Run: headless pygame with SDL's dummy video driver; simulated clock (each Clock.tick advances the game by its frame time, no real sleeping); random seed 0; keys injected as events and as key.get_pressed() state; no mouse input.
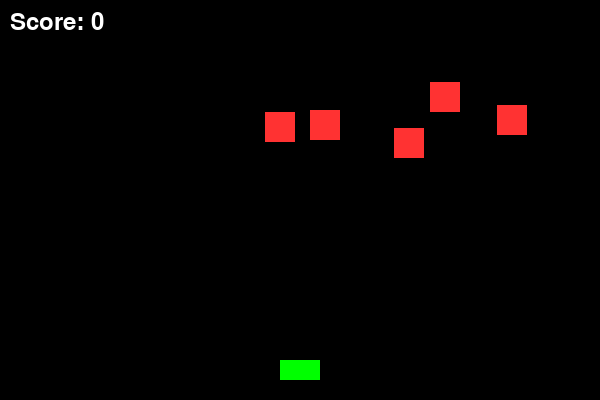
Frame 1 of 4 · flips 1–60 · no input
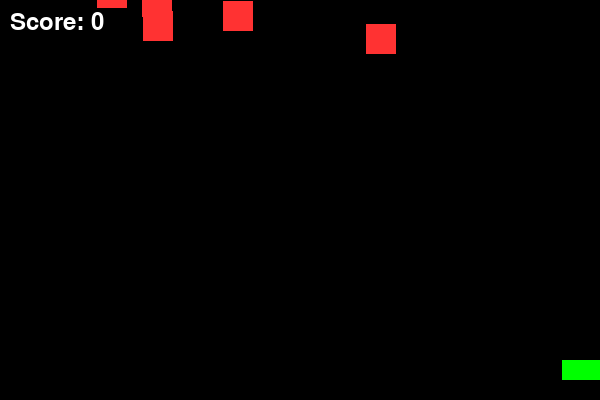
Frame 2 of 4 · flips 61–180 · tapped SPACE, RETURN · held RIGHT (→), D
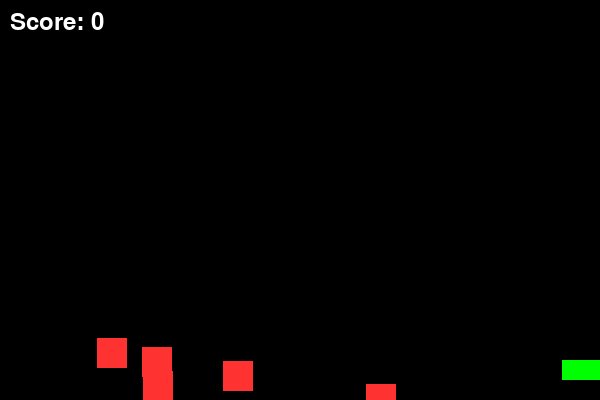
Frame 3 of 4 · flips 181–300 · held DOWN (↓), S
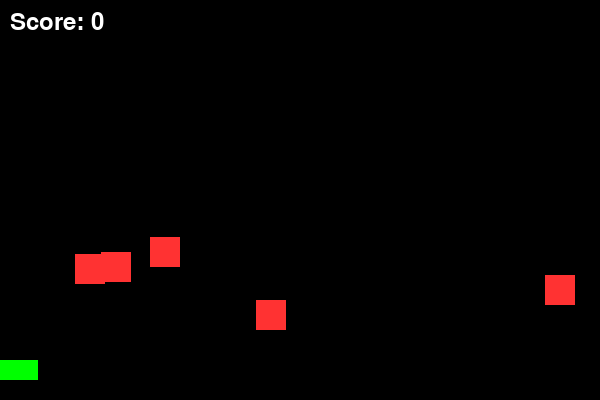
Frame 4 of 4 · flips 301–420 · held LEFT (←), A, UP (↑), W

The pygame program that drew these frames:

import pygame
import random
import sys

# Initialize pygame
pygame.init()

# Screen setup
WIDTH, HEIGHT = 600, 400
screen = pygame.display.set_mode((WIDTH, HEIGHT))
pygame.display.set_caption("Space Shooter")

# Colors
BLACK = (0, 0, 0)
WHITE = (255, 255, 255)
GREEN = (0, 255, 0)
RED = (255, 50, 50)

# Player setup
player = pygame.Rect(WIDTH//2 - 20, HEIGHT - 40, 40, 20)

# Bullets
bullets = []

# Enemies
enemies = []
for i in range(5):
    x = random.randint(0, WIDTH-30)
    y = random.randint(-100, -40)
    enemies.append(pygame.Rect(x, y, 30, 30))

# Score
score = 0
font = pygame.font.SysFont(None, 36)

clock = pygame.time.Clock()

# Game loop
while True:
    for event in pygame.event.get():
        if event.type == pygame.QUIT:
            pygame.quit()
            sys.exit()
        if event.type == pygame.KEYDOWN:
            if event.key == pygame.K_SPACE:  # Shoot bullet
                bullets.append(pygame.Rect(player.centerx - 5, player.top, 10, 20))

    # Player movement
    keys = pygame.key.get_pressed()
    if keys[pygame.K_LEFT] and player.left > 0:
        player.x -= 6
    if keys[pygame.K_RIGHT] and player.right < WIDTH:
        player.x += 6

    # Move bullets
    for bullet in bullets[:]:
        bullet.y -= 7
        if bullet.y < 0:
            bullets.remove(bullet)

    # Move enemies
    for enemy in enemies[:]:
        enemy.y += 3
        if enemy.y > HEIGHT:
            enemies.remove(enemy)
            x = random.randint(0, WIDTH-30)
            y = random.randint(-100, -40)
            enemies.append(pygame.Rect(x, y, 30, 30))

    # Collision detection
    for bullet in bullets[:]:
        for enemy in enemies[:]:
            if bullet.colliderect(enemy):
                bullets.remove(bullet)
                enemies.remove(enemy)
                x = random.randint(0, WIDTH-30)
                y = random.randint(-100, -40)
                enemies.append(pygame.Rect(x, y, 30, 30))
                score += 1
                break

    # Drawing
    screen.fill(BLACK)
    pygame.draw.rect(screen, GREEN, player)
    for bullet in bullets:
        pygame.draw.rect(screen, WHITE, bullet)
    for enemy in enemies:
        pygame.draw.rect(screen, RED, enemy)

    # Show score
    score_text = font.render(f"Score: {score}", True, WHITE)
    screen.blit(score_text, (10, 10))

    pygame.display.flip()
    clock.tick(60)
